4-way image classification set "image_machine_learning" from GitHub (YoanBosko/TUBESAI); label vocabulary: manusia AI, human real photo, pemandangan AI, landscape real photo.

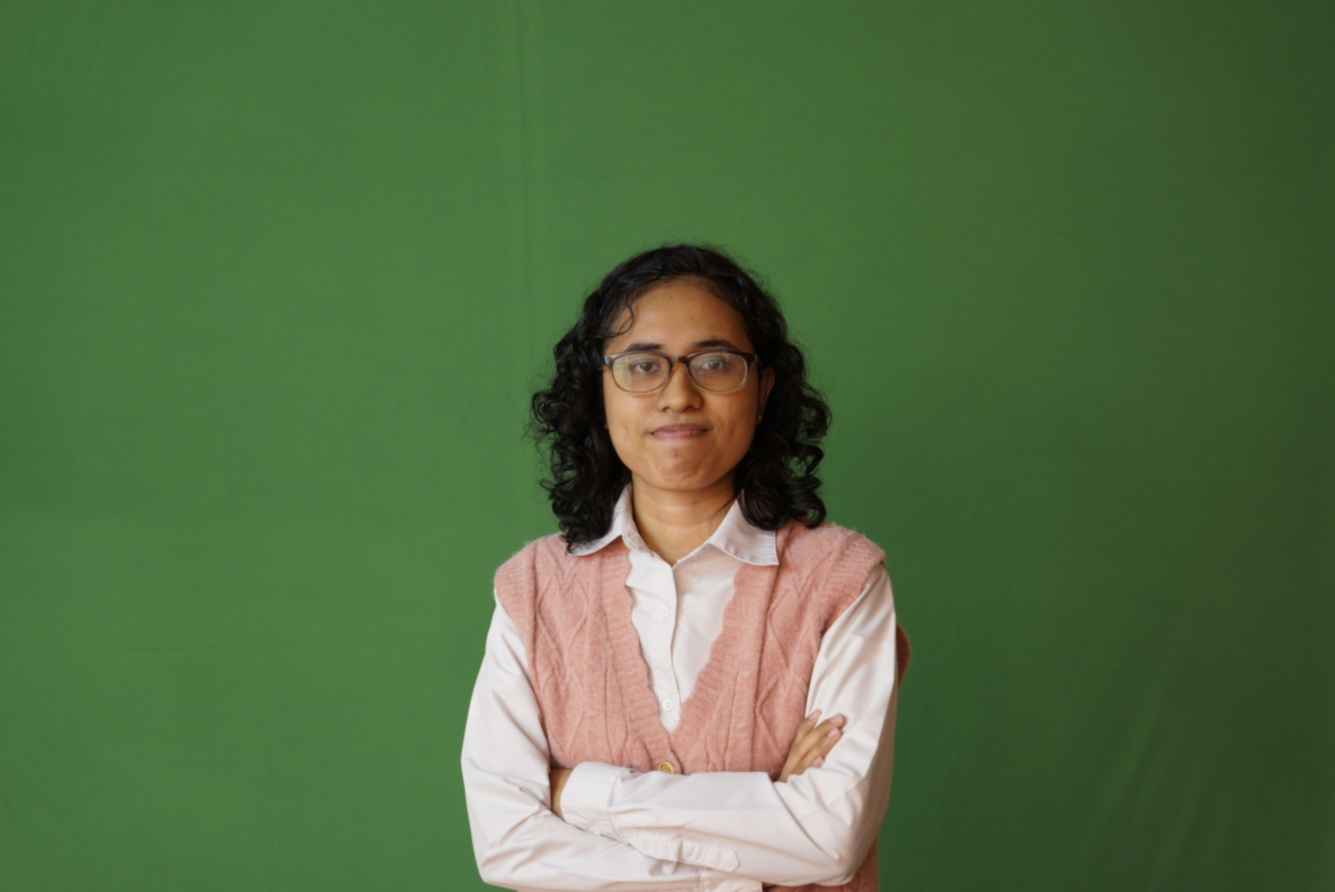
Label: human real photo

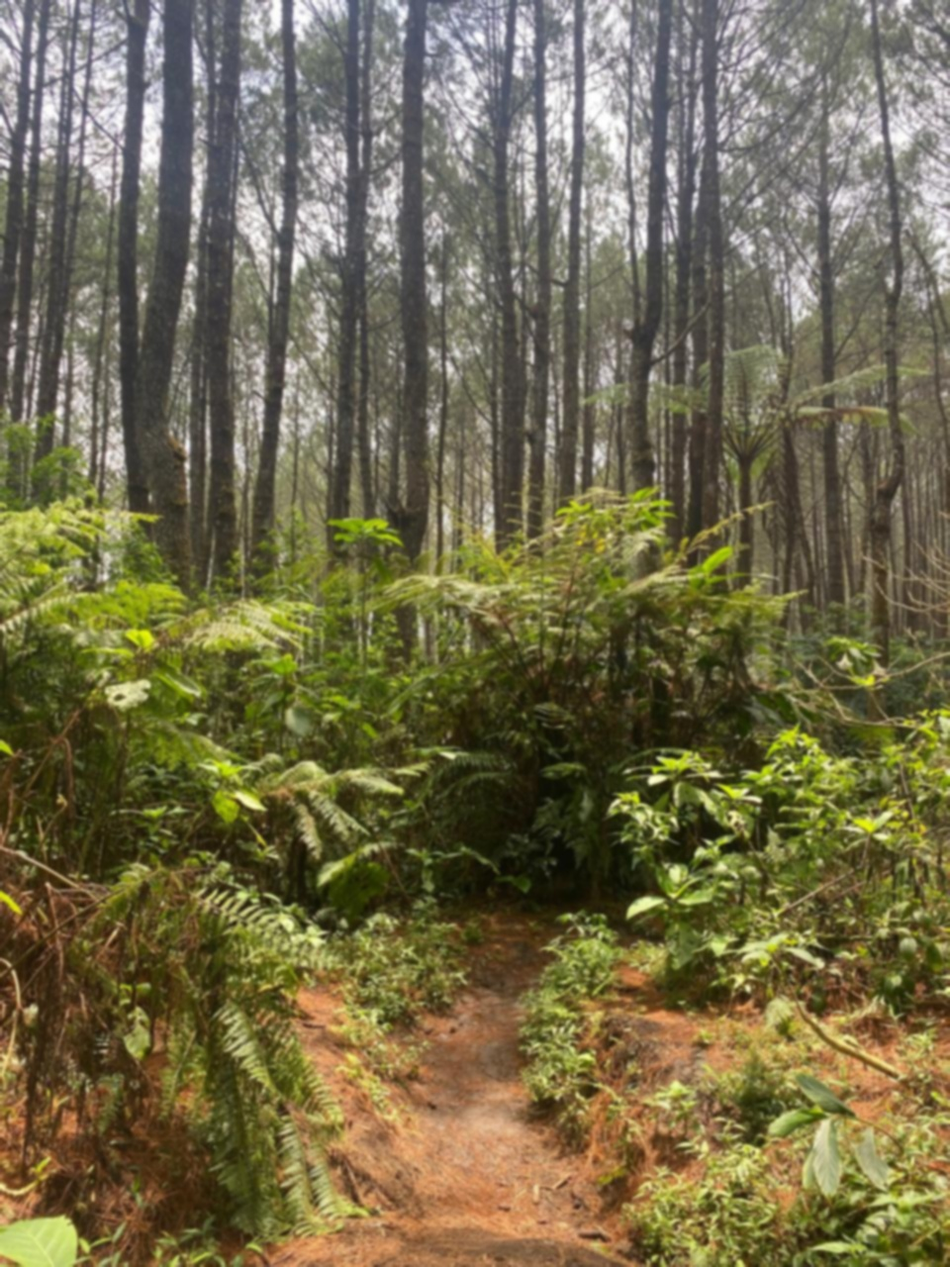
Label: landscape real photo

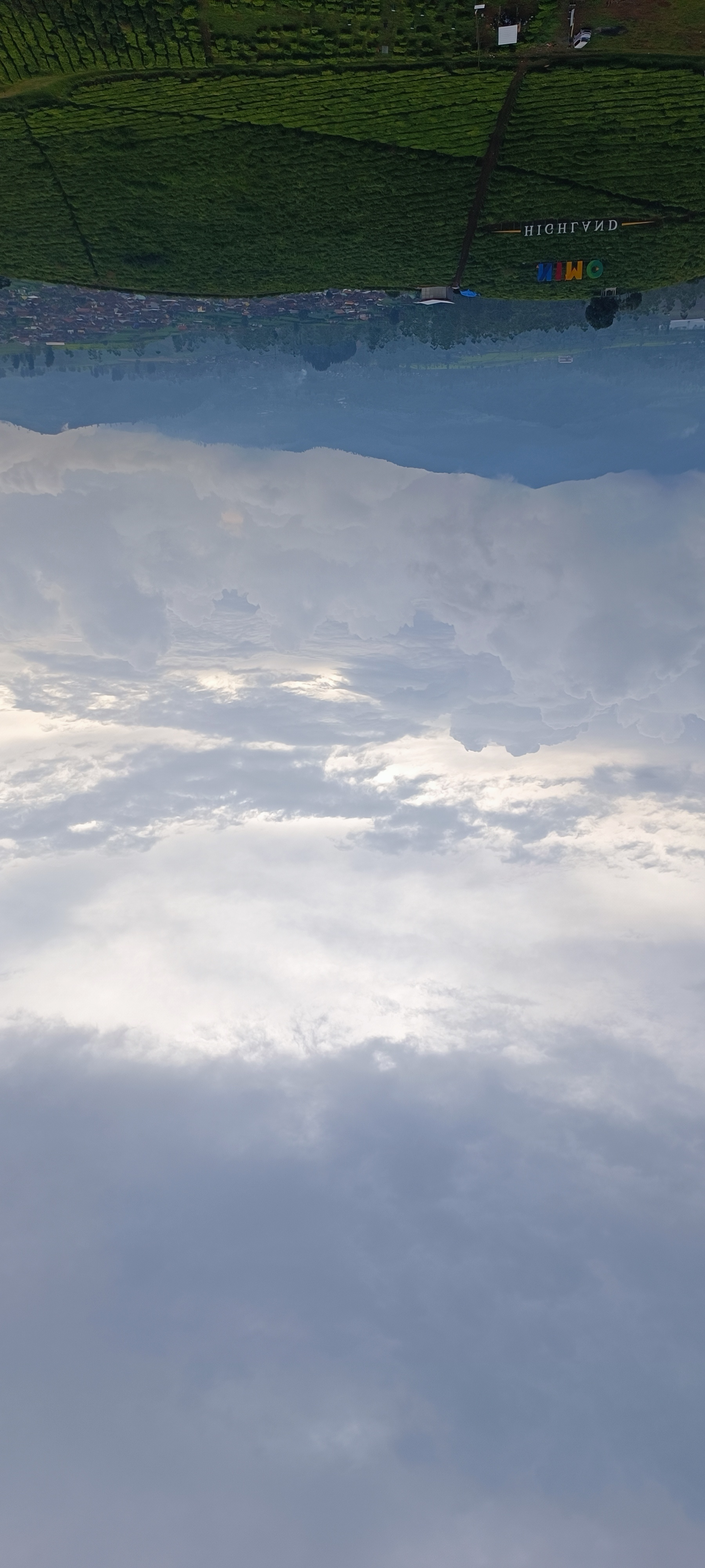
Label: landscape real photo

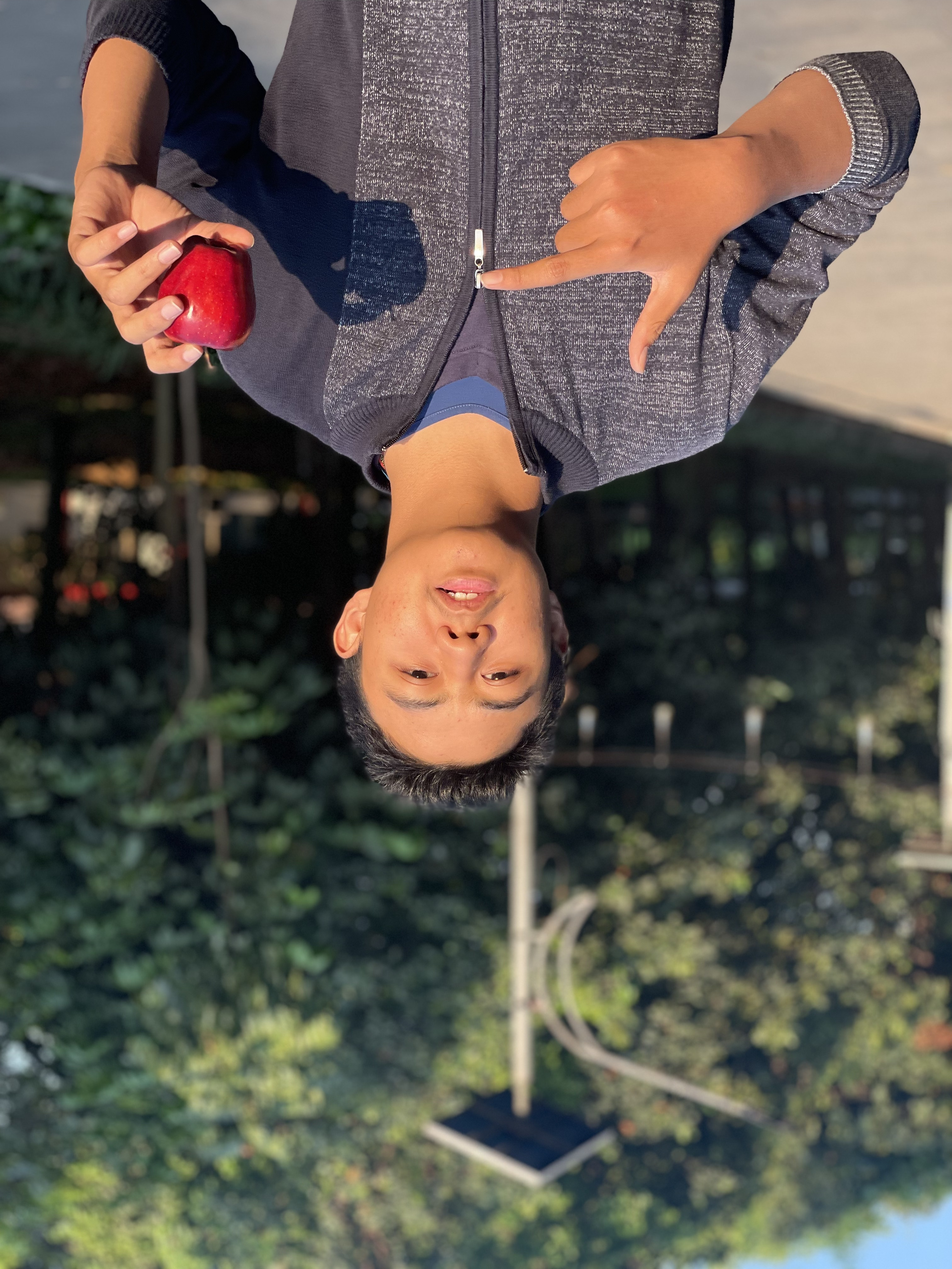
Label: human real photo

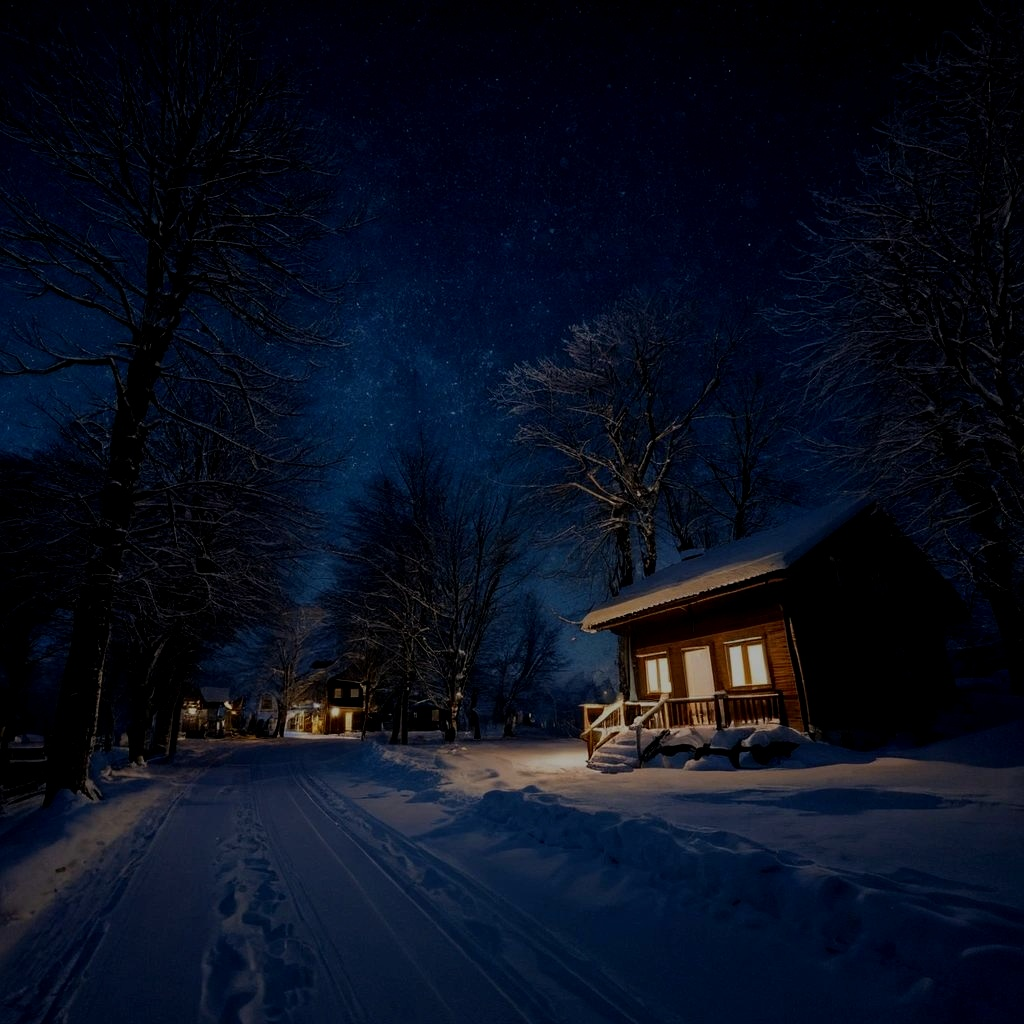
Label: pemandangan AI

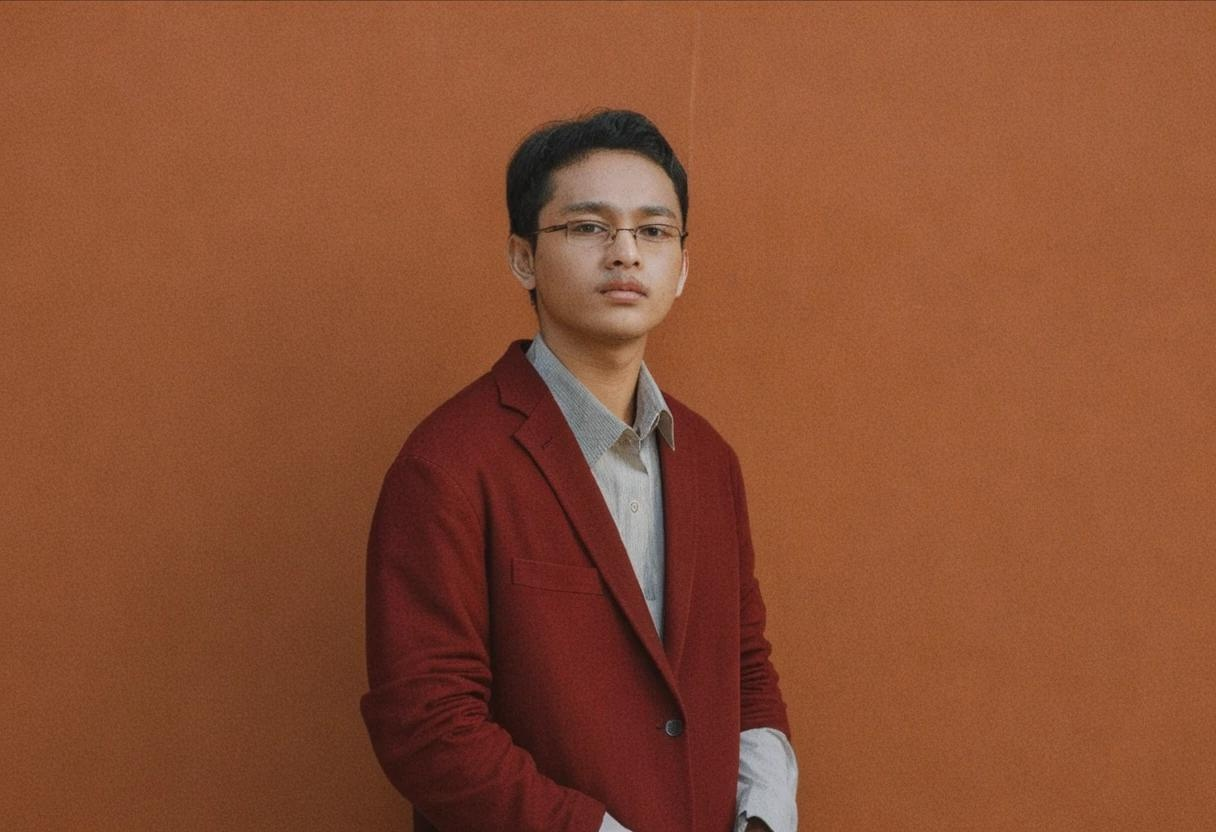
Label: manusia AI
